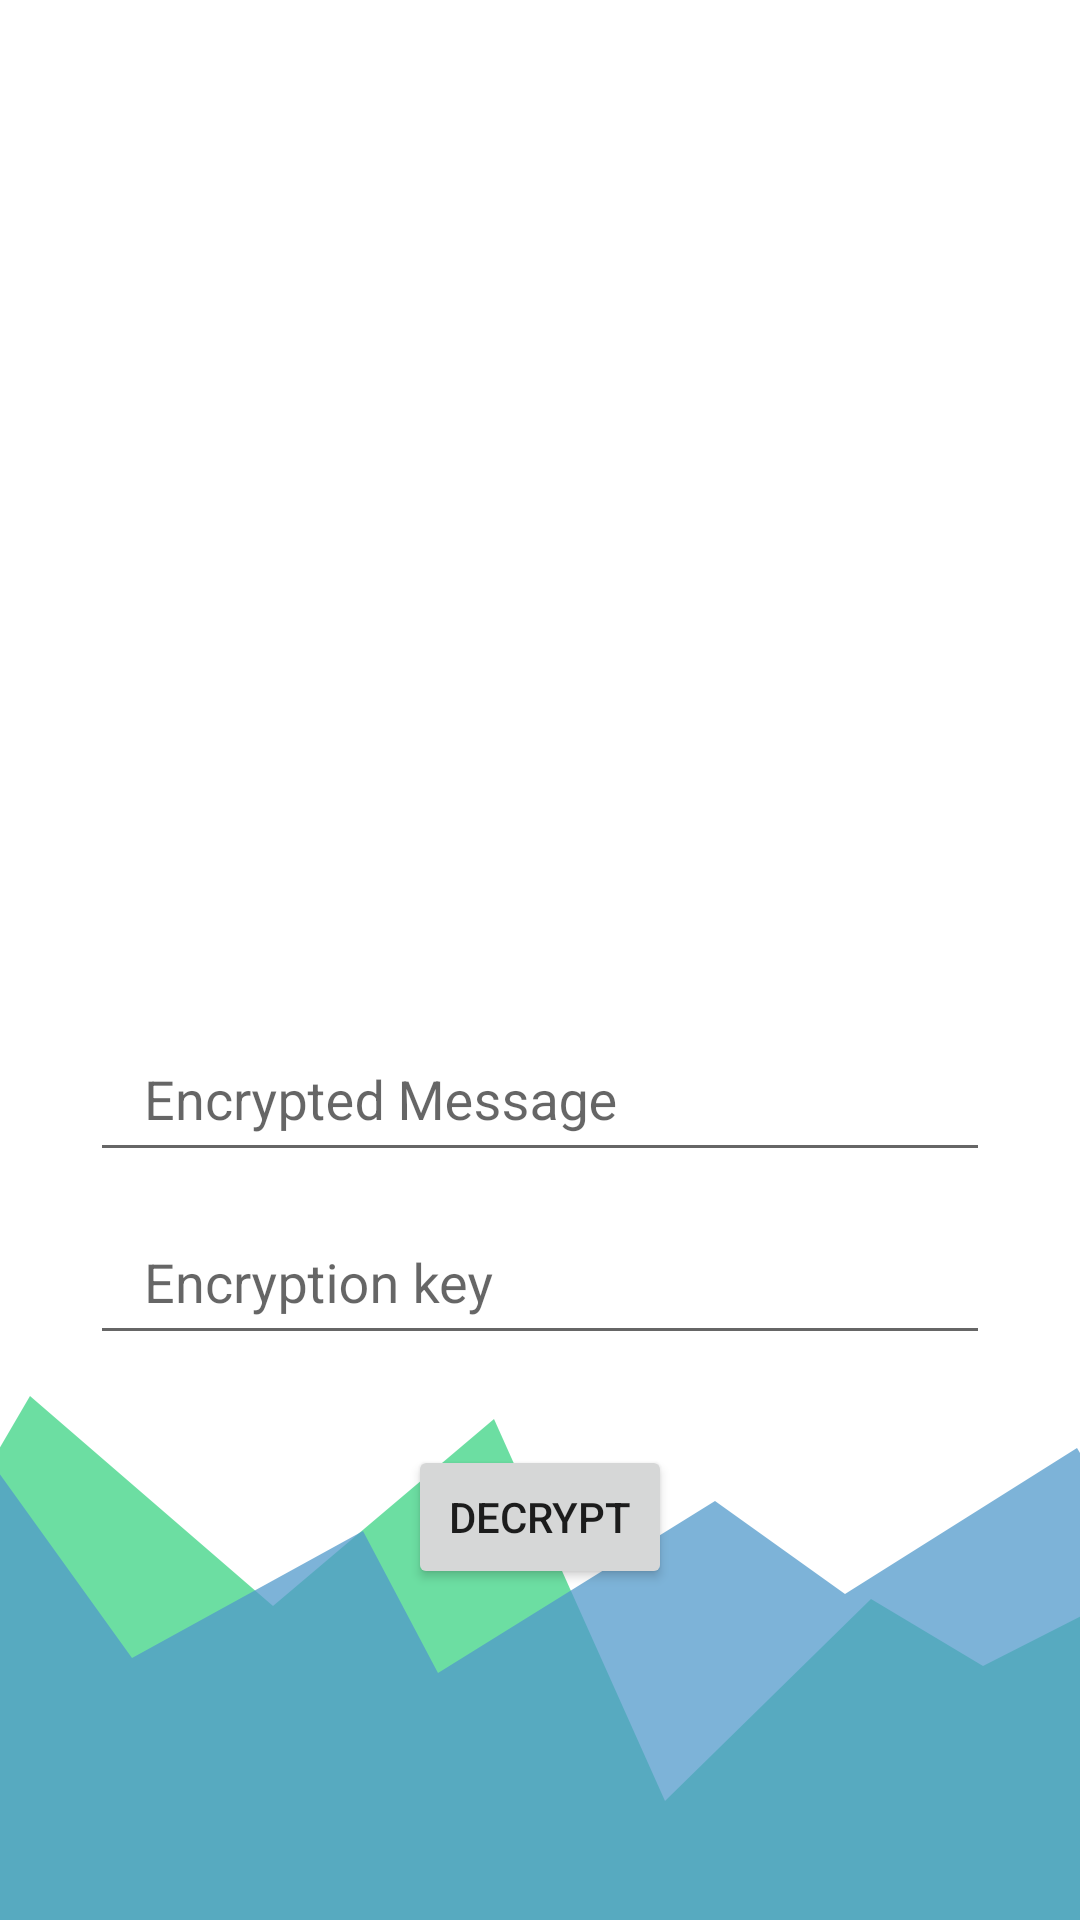

This screen was rendered from an Android layout file. Write that file and the resources it references.
<!-- AndroidManifest.xml: application theme AppTheme -->
<!-- res/layout/activity_decrypt.xml -->
<?xml version="1.0" encoding="utf-8"?>
<RelativeLayout xmlns:android="http://schemas.android.com/apk/res/android"
    xmlns:tools="http://schemas.android.com/tools"
    android:layout_width="match_parent"
    android:layout_height="match_parent"
    android:background="#fff"
    tools:context=".Decrypt">

    <TextView
        android:id="@+id/decryptedtext"
        android:layout_width="wrap_content"
        android:layout_height="wrap_content"
        android:layout_centerHorizontal="true"
        android:layout_marginTop="150dp"
        android:textIsSelectable="true"
        android:textSize="24sp" />

    <ImageView
        android:layout_width="match_parent"
        android:layout_height="wrap_content"
        android:layout_alignParentBottom="true"
        android:adjustViewBounds="true"
        android:contentDescription="@string/background_image"
        android:src="@drawable/design" />

    <LinearLayout
        android:layout_width="match_parent"
        android:layout_height="match_parent"
        android:layout_marginBottom="-220dp"
        android:gravity="center"
        android:orientation="vertical">

        <com.google.android.material.textfield.TextInputLayout
            android:layout_width="300dp"
            android:layout_height="wrap_content"
            android:hint="@string/encrypted_message">

            <com.google.android.material.textfield.TextInputEditText
                android:id="@+id/encrypttodecrypt"
                android:layout_width="match_parent"
                android:layout_height="50dp"
                android:inputType="textMultiLine"
                android:paddingStart="18dp"
                android:paddingEnd="18dp" />
        </com.google.android.material.textfield.TextInputLayout>

        <com.google.android.material.textfield.TextInputLayout
            android:layout_width="300dp"
            android:layout_height="wrap_content"
            android:hint="@string/encryption_key">

            <com.google.android.material.textfield.TextInputEditText
                android:id="@+id/encryptionkey"
                android:layout_width="match_parent"
                android:layout_height="50dp"
                android:inputType="textMultiLine"
                android:paddingStart="18dp"
                android:paddingEnd="18dp" />
        </com.google.android.material.textfield.TextInputLayout>

        <Button
            android:id="@+id/decrypbtn"
            android:layout_width="wrap_content"
            android:layout_height="wrap_content"
            android:layout_marginTop="30dp"
            android:text="@string/message_decryption" />

    </LinearLayout>

</RelativeLayout>
<!-- resources referenced by this layout -->
<resources>
  <!-- drawable design: png bitmap (drawable, 23641 bytes) -->
  <string name="background_image">Background Image</string>
  <string name="encrypted_message">Encrypted Message</string>
  <string name="encryption_key">Encryption key</string>
  <string name="message_decryption">Decrypt</string>
  <style name="AppTheme" parent="Theme.AppCompat.Light.DarkActionBar">
          
          <item name="colorPrimary">@color/colorPrimary</item>
          <item name="colorPrimaryDark">@color/colorPrimaryDark</item>
          <item name="colorAccent">@color/colorAccent</item>
      </style>
  <color name="colorPrimary">#008577</color>
  <color name="colorPrimaryDark">#00574B</color>
  <color name="colorAccent">#D81B60</color>
</resources>
